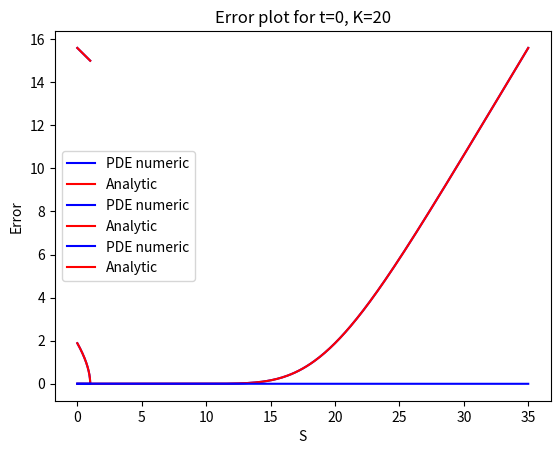

Source code (Python):
# Black-Scholes equation:
# Vt = r * V - r * S * Vx - 0.5 * sigma**2 * S**2 * Vxx
#
# Time step (backwards):
# V(t-1) = V(t)
#          - 0.5 * sigma^2 * S(t)^2 * V_SS(t) * dt
#          - rS(t)V_S(t) * dt
#          + rV(t) * dt

import numpy as np
import matplotlib.pyplot as plt
from scipy.stats import norm # for Black-Scholes analytical formula
import time

T = 1               # time horizon
dt = 1e-04          # initial time step guess
N_T = int(round(T / dt))      # number of time steps
dt = T / N_T                  # adjusted step size
t_values = np.linspace(0, T, N_T+1)

Smax = 35       # maximum stock price to consider
dS = 0.1        # initial spatial step size 
N_S = int(round(Smax / dS))    # number of spatial steps
dS = Smax / N_S    # adjusted spatial step size
S_values = np.linspace(0, Smax, N_S+1)


r = 0.03 # risk-free rate
sigma = 0.2 # volatility
K = 20  # strike price

print("Run with:")
print("T =", T)
print("dt =", dt)
print("N_T =", N_T)

print("Smax =", Smax)
print("dS =", dS)
print("N_S =", N_S)

print("r =", r)
print("sigma =", sigma)
print("K =", K)

# CFL-type condition (Courant–Friedrichs–Lewy) for stability:
# dt < dS^2 / (sigma^2 * Smax^2)
dt_max = (dS**2) / (sigma**2 * Smax**2)
print(f"Maximum stable dt for explicit Euler: {dt_max}\n")

# Grid to build option value V(t, S(t) surface
V = np.zeros((N_S+1, N_T+1))

def payoff_call(S, K):
    return np.maximum(S - K, 0)

# fill boundary at t = T (payoff at expiry time)
V[:, -1] = payoff_call(S_values, K)

# first and second derivative approximations
def first(a, b, c):
    return (c - a) / (2 * dS)   # Three-point centered-difference
    #return (b - a) / dS        # Two-point forward difference

def second(a, b, c):
    return (c - 2 * b + a) / dS**2

# "x = S"
def black_scholes(V, S, Vx, Vxx):
    Vt = r * V - r * S * Vx - 0.5 * sigma**2 * S**2 * Vxx
    return Vt


# Iterate backwards from T = 1 to t = 0
# Note: Vectorized time step ~20 times faster than for-loop
start = time.time()
for t_index in reversed(range(1, N_T+1)):
    Vxx = (V[2:, t_index] - 2*V[1:-1, t_index] + V[0:-2, t_index]) / dS**2
    Vx = (V[2:, t_index] - V[0:-2, t_index]) / (2*dS)
    Vt = r * V[1:-1, t_index] - r * S_values[1:-1] * Vx - 0.5*sigma**2 * S_values[1:-1]**2 * Vxx
    V[1:N_S, t_index-1] = V[1:N_S, t_index] - dt * Vt

    # boundary conditions
    V[0, t_index-1] = 0
    V[-1, t_index-1] = S_values[-1] - K * np.exp(-r * (T - t_values[t_index-1]))

    if (N_T - t_index + 1) % 10000 == 0:
        print("Processed", N_T - t_index + 1, "/", (N_T), "time values")
end = time.time()
print(f"Elapsed time: {end - start:.2f} seconds")

# V[index_S, index_t] is price for option at time t, given stock price S
# index_t = t/T * N_T,  index_S = S/Smax * N_S

###############################################
# Analytic values using Black-Scholes formula
###############################################
S_analytic = S_values[1:] # Exclude S = 0 since analytic formula contains log(S0 * 1/K)
t_values_analytic = t_values[:-1] # exclude t = T, since analytic formula contains division by T - t
V_analytic = np.zeros((len(S_analytic), len(t_values_analytic)))

S_grid, t_grid = np.meshgrid(S_analytic, t_values_analytic, indexing="ij")

dplus = (np.log(S_grid / K) + (r + 0.5 * sigma**2) * (T - t_grid)) / (sigma * np.sqrt(T - t_grid))
dminus = dplus - sigma * np.sqrt(T - t_grid)

V_analytic = S_grid * norm.cdf(dplus) - K * np.exp(-r * (T - t_grid)) * norm.cdf(dminus)

# True payoff at t = T known
poff = payoff_call(S_values[1:], K)
V_analytic = np.hstack((V_analytic, np.atleast_2d(poff).T))

# Option price for S = 0 is 0
V_analytic = np.insert(V_analytic, 0, np.zeros(N_T+1), axis=0)
############################################################

errors = V - V_analytic
print("max abs error  = ", np.max(np.abs(errors)))
print("L2 error        = ", np.sqrt(np.mean(errors**2)))
print("mean error      = ", np.mean(errors))

# Plot value of option, V(S, t), for S=Smax
plt.plot(t_values, V[-1, :], color="blue", label="PDE numeric")
plt.plot(t_values, V_analytic[-1, :], color="red", label="Analytic")
plt.xlabel("t")
plt.ylabel("Call price")
plt.title(f"V(S, t), S={Smax}")
plt.legend()
plt.show()

# Plot V(S, t) for S=K (strike)
S_index_K = int(K / Smax * N_S)
plt.plot(t_values, V[S_index_K, :], color="blue", label="PDE numeric")
plt.plot(t_values, V_analytic[S_index_K, :], color="red", label="Analytic")
plt.xlabel("t")
plt.ylabel("Call price")
plt.title(f"V(S, t), S={K}")
plt.legend()
plt.show()

# Plot V(S, t) for t=0
plt.plot(S_values, V[:, 0], color="blue", label="PDE numeric")
plt.plot(S_values, V_analytic[:, 0], color="red", label="Analytic")
plt.xlabel("S")
plt.ylabel("Call price")
plt.title(f"V(S, t), t={0}")
plt.legend()
plt.show()

# Error plot for S=K
plt.plot(t_values, errors[S_index_K, :], color="blue")
plt.xlabel("t")
plt.ylabel("Error")
plt.title(f"Error plot for S={S_values[S_index_K]}")
plt.show()

# Error plot for t=0
plt.plot(S_values, errors[:, 0], color="blue")
plt.xlabel("S")
plt.ylabel("Error")
plt.title(f"Error plot for t=0, K={K}")
plt.show()
